Run: headless pygame with SDL's dummy video driver; simulated clock (each Clock.tick advances the game by its frame time, no real sleeping); random seed 0; keys injected as events and as key.get_pressed() state; no mouse input.
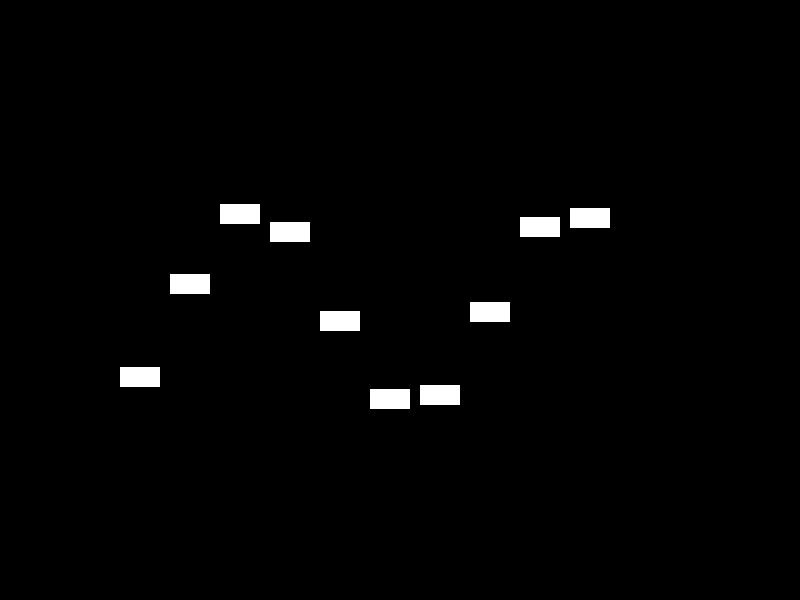
Frame 1 of 4 · flips 1–60 · no input
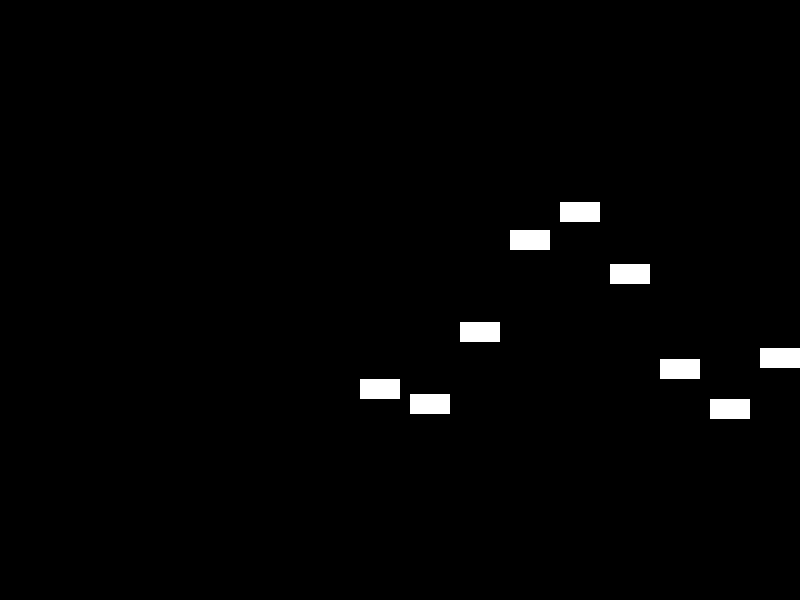
Frame 2 of 4 · flips 61–180 · tapped SPACE, RETURN · held RIGHT (→), D
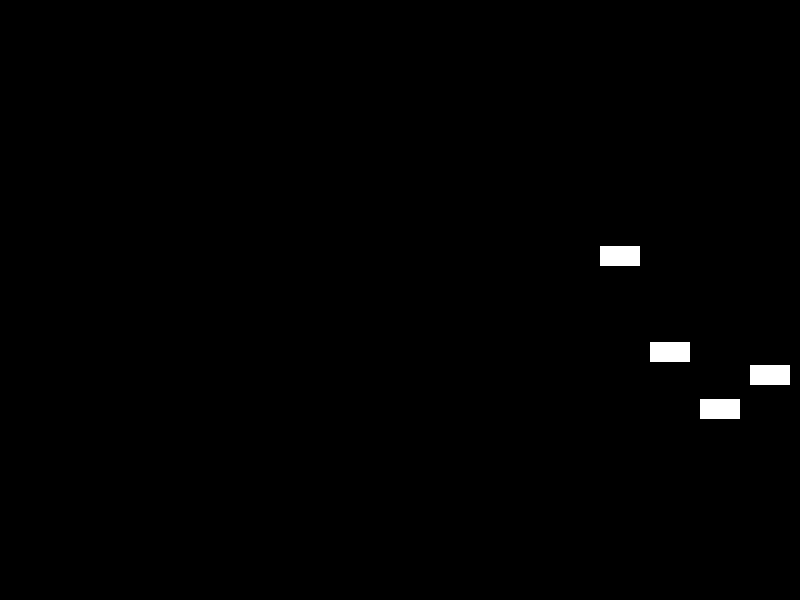
Frame 3 of 4 · flips 181–300 · held DOWN (↓), S
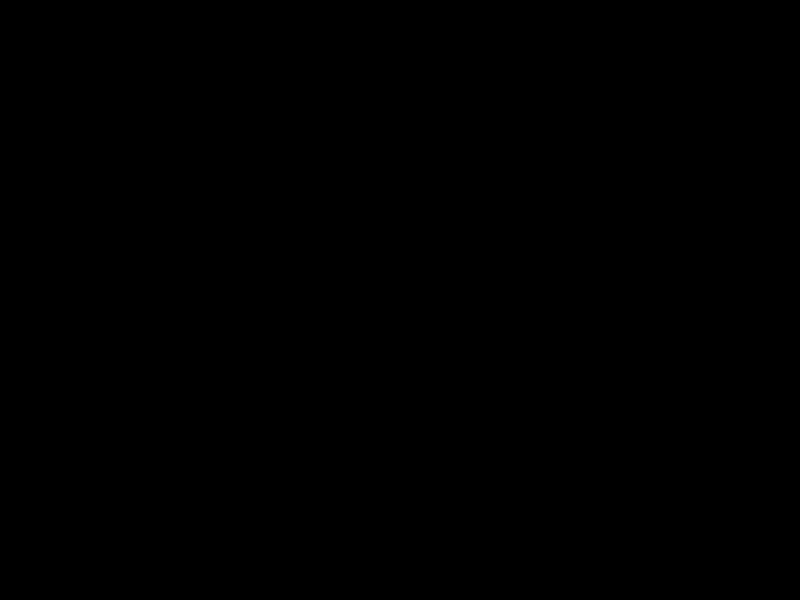
Frame 4 of 4 · flips 301–420 · held LEFT (←), A, UP (↑), W

The pygame program that drew these frames:

import pygame
import math

# Initialize Pygame
pygame.init()

# Set up the display
width, height = 800, 600
screen = pygame.display.set_mode((width, height))
pygame.display.set_caption("Moving Line of Rectangles")

# Colors
BLACK = (0, 0, 0)
WHITE = (255, 255, 255)

# Parameters
num_rectangles = 10
rectangle_width = 40
rectangle_height = 20
amplitude = 100  # Amplitude of the sine wave
frequency = 0.02  # Frequency of the sine wave
speed = 2  # Horizontal movement speed
vertical_speed = 1  # Vertical movement speed

# Main loop
clock = pygame.time.Clock()
running = True
x_offsets = [i * (rectangle_width + 10) for i in range(num_rectangles)]

while running:
    screen.fill(BLACK)

    # Handle events
    for event in pygame.event.get():
        if event.type == pygame.QUIT:
            running = False

    # Update x_offsets for horizontal movement
    for i in range(num_rectangles):
        x_offsets[i] += speed

    # Draw the line of rectangles
    for i in range(num_rectangles):
        x = x_offsets[i]
        y = height // 2 + amplitude * math.sin(frequency * x)

        # Draw rectangle
        pygame.draw.rect(screen, WHITE, (x, y, rectangle_width, rectangle_height))

    # Update display
    pygame.display.flip()
    clock.tick(60)

pygame.quit()
